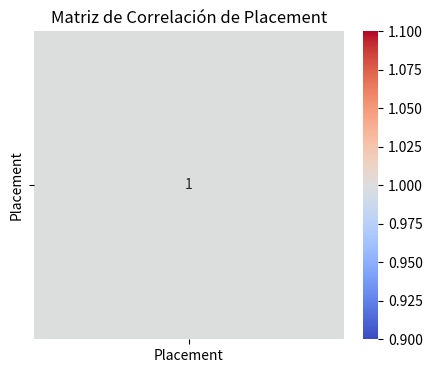

This chart was generated by the following Python code:
import pandas as pd
import matplotlib.pyplot as plt
import seaborn as sns

# Datos en formato de lista de diccionarios
data = [
    {"Team": "0TD", "Player": "SMX199", "Placement": 1},
    {"Team": "RT/SMB", "Player": "BetaMan", "Placement": 2},
    {"Team": "BTT/CS", "Player": "JoJo", "Placement": 3},
    {"Team": "CS", "Player": "SteLaR", "Placement": 4},
    {"Team": "", "Player": "Take", "Placement": 5},
    {"Team": "", "Player": "*Dejbone*", "Placement": 5},
    {"Team": "CS/VTG", "Player": "Anticris", "Placement": 7},
    {"Team": "VGC", "Player": "Sato", "Placement": 7},
    {"Team": "", "Player": "Detectivo", "Placement": 9},
    {"Team": "", "Player": "Core", "Placement": 9},
    {"Team": "CS", "Player": "Alpuq", "Placement": 9},
    {"Team": "", "Player": "F", "Placement": 9},
    {"Team": "CA/RT", "Player": "Holy", "Placement": 13},
    {"Team": "CS", "Player": "Draknite", "Placement": 13},
    {"Team": "VGC", "Player": "Okami", "Placement": 13},
    {"Team": "CZA", "Player": "Crizua", "Placement": 13},
    {"Team": "VGC", "Player": "MegajuanxHD", "Placement": 17},
    {"Team": "CA", "Player": "eSpartanCol", "Placement": 17},
]

# Crear DataFrame
df = pd.DataFrame(data)

print("DataFrame:")
print(df)

# Calcular la matriz de correlación
correlation_matrix = df[['Placement']].corr()

print("\nMatriz de Correlación:")
print(correlation_matrix)

# Visualizar la matriz de correlación
plt.figure(figsize=(5, 4))
sns.heatmap(correlation_matrix, annot=True, cmap='coolwarm', cbar=True)
plt.title('Matriz de Correlación de Placement')
plt.show()
